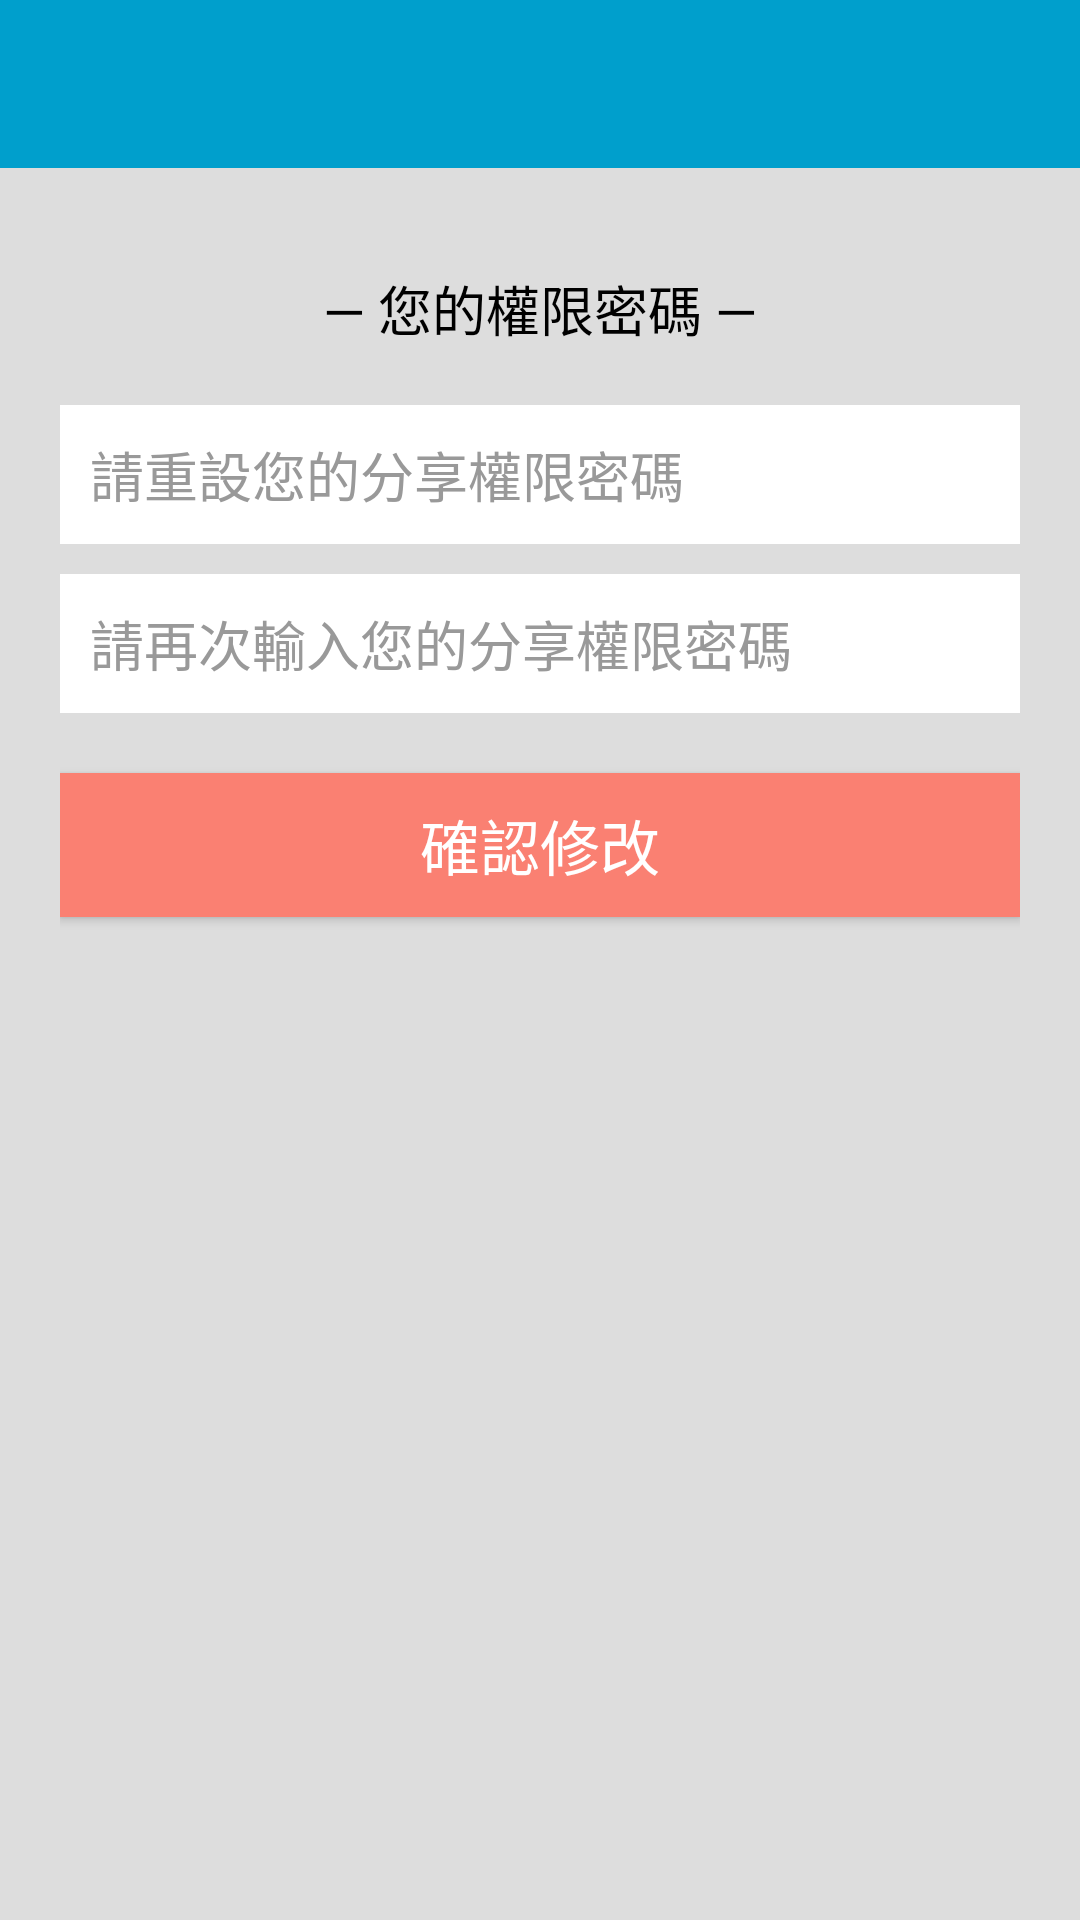

Here is an Android app screen rendered from its layout file. Give the layout XML and the strings, colors and styles it references.
<!-- AndroidManifest.xml: application theme AppTheme -->
<!-- res/layout/activity_reset_share.xml -->
<LinearLayout
    android:background="#DDDDDD"
    xmlns:android="http://schemas.android.com/apk/res/android"
    xmlns:tools="http://schemas.android.com/tools"
    android:layout_width="match_parent"
    android:layout_height="match_parent"
    android:orientation="vertical"
    tools:context="com.example.victor.mertial_test.activities.setting.SettingActivity"
    android:weightSum="1"
    android:id="@+id/detail">
    <include
        android:id="@+id/app_bar"
        layout="@layout/app_bar"/>

    <TextView
        android:layout_width="match_parent"
        android:layout_height="wrap_content"
        android:textColor="#888888"
        android:id="@+id/abc55555"
        android:padding="0dp"
        android:textSize="25dp"
        />

    <TextView
        android:layout_gravity="center"
        android:textColor="#000000"
        android:text="— 您的權限密碼 —"
        android:layout_width="wrap_content"
        android:layout_height="wrap_content"
        android:textAppearance="?android:attr/textAppearanceMedium"
        android:id="@+id/textView3"
        android:layout_below="@+id/textView2"
        android:layout_centerHorizontal="true" />

    <TextView
        android:layout_width="wrap_content"
        android:layout_height="wrap_content"
        android:textAppearance="?android:attr/textAppearanceSmall"
        android:id="@+id/textView4"
        android:layout_below="@+id/textView3"
        android:layout_centerHorizontal="true" />



    <LinearLayout
        android:layout_width="fill_parent"
        android:layout_height="fill_parent"
        android:layout_gravity="center"
        android:orientation="vertical"
        android:paddingLeft="20dp"
        android:paddingRight="20dp"
        android:id="@+id/linearLayout"
        android:layout_below="@+id/textView5">

        <EditText
            android:hint="請重設您的分享權限密碼"
            android:id="@+id/reset_share"
            android:layout_width="fill_parent"
            android:layout_height="wrap_content"
            android:layout_marginBottom="10dp"
            android:background="@android:color/white"
            android:inputType="textPassword"
            android:padding="10dp"
            android:singleLine="true"
            android:textColor="@color/input_login"
            android:textColorHint="@color/input_login_hint" />


        <EditText
            android:hint="請再次輸入您的分享權限密碼"
            android:id="@+id/check"
            android:layout_width="fill_parent"
            android:layout_height="wrap_content"
            android:layout_marginBottom="10dp"
            android:background="@android:color/white"
            android:inputType="textPassword"
            android:padding="10dp"
            android:singleLine="true"
            android:textColor="@color/input_login"
            android:textColorHint="@color/input_login_hint" />

        <Button
            android:id="@+id/reset"
            android:layout_width="fill_parent"
            android:layout_height="wrap_content"
            android:layout_marginTop="10dip"
            android:background="#FA8072"
            android:textSize="20dp"
            android:text="確認修改"
            android:textColor="#FFFFFF" />


    </LinearLayout>
</LinearLayout>
<!-- res/layout/app_bar.xml (included above) -->
<?xml version="1.0" encoding="utf-8"?>

<android.support.v7.widget.Toolbar xmlns:android="http://schemas.android.com/apk/res/android"
    xmlns:app="http://schemas.android.com/apk/res-auto"
    android:paddingTop="@dimen/app_bar_top_padding"
    android:layout_width="match_parent"
    android:layout_height="wrap_content"
    android:background="@drawable/second_header_selector"
    app:theme="@style/MyCustomToolBarTheme"
    app:popupTheme="@style/ThemeOverlay.AppCompat.Dark"
    >
</android.support.v7.widget.Toolbar>
<!-- resources referenced by this layout -->
<resources>
  <color name="input_login">#222222</color>
  <color name="input_login_hint">#999999</color>
  <dimen name="app_bar_top_padding">0dp</dimen>
  <!-- drawable second_header_selector (drawable) -->
  <?xml version="1.0" encoding="utf-8"?>
  <selector xmlns:android="http://schemas.android.com/apk/res/android">
  
      <item>
          <shape>
              <gradient
                  android:angle="90"
                  android:startColor="#009FCC"
                  android:endColor="#009FCC"
                  android:type="linear" />
          </shape>
      </item>
  
  </selector>
  <style name="MyCustomToolBarTheme" parent="Theme.AppCompat.Light.DarkActionBar">
          <item name="android:textColorPrimary">#f8f9ff</item>
          <item name="android:textColorSecondary">#fffdfe</item>
      </style>
  <style name="AppTheme" parent="AppTheme.Base">
          
      </style>
  <style name="AppTheme.Base" parent="Theme.AppCompat.Light.NoActionBar">
          <item name="colorPrimary">@color/primaryColor</item>
          <item name="colorPrimaryDark">@color/primaryColorDark</item>
          <item name="colorAccent">@color/colorAccent</item>
      </style>
  <color name="primaryColor">#01579B</color>
  <color name="primaryColorDark">#1976D2</color>
  <color name="colorAccent">#01579B</color>
</resources>
